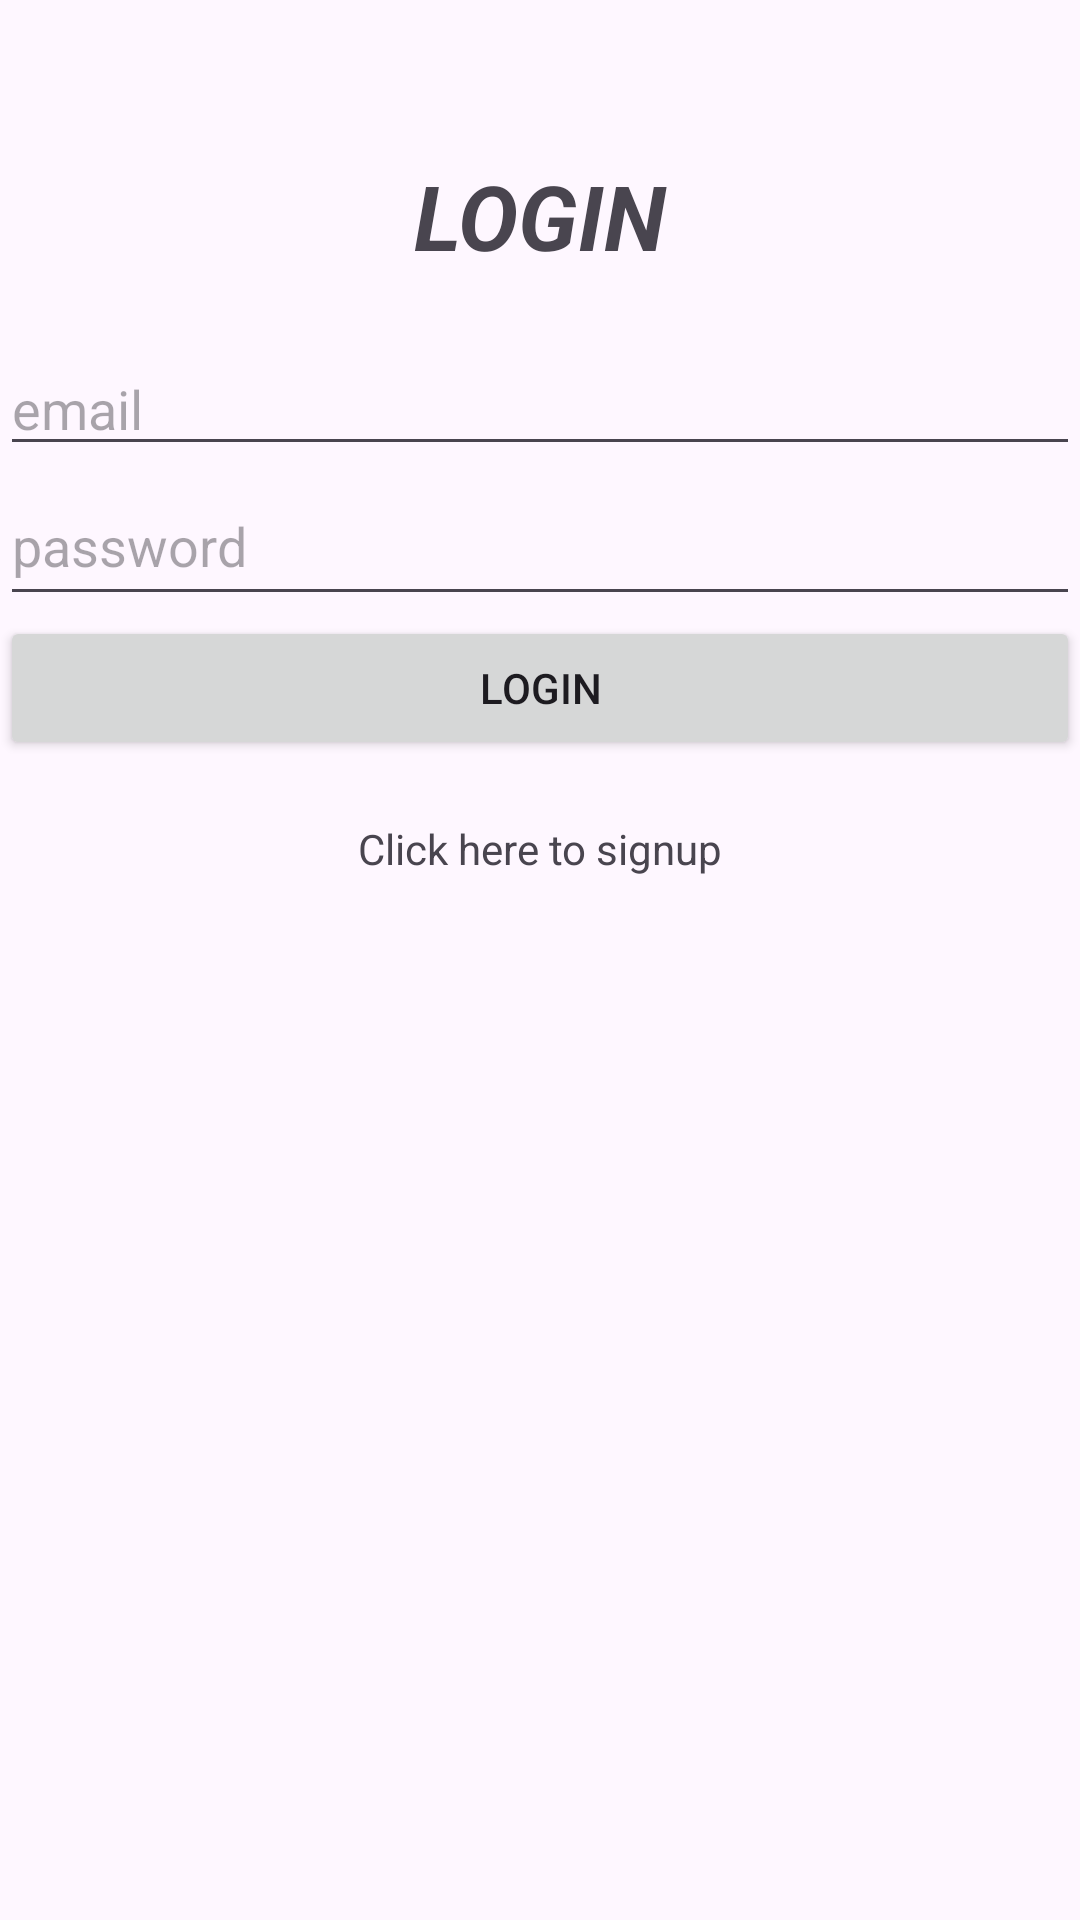

This screen was rendered from an Android layout file. Write that file and the resources it references.
<!-- AndroidManifest.xml: application theme Theme.Material3.Light -->
<!-- res/layout/activity_login_screen.xml -->
<?xml version="1.0" encoding="utf-8"?>
<LinearLayout xmlns:android="http://schemas.android.com/apk/res/android"
    xmlns:app="http://schemas.android.com/apk/res-auto"
    xmlns:tools="http://schemas.android.com/tools"
    android:id="@+id/main"
    android:layout_width="match_parent"
    android:layout_height="match_parent"
    android:orientation="vertical"
    android:gravity="center_vertical"
    tools:context=".login_screen">


    <TextView
        android:id="@+id/login"
        android:layout_width="match_parent"
        android:layout_height="wrap_content"
        android:layout_marginBottom="22dp"
        android:text="LOGIN"
        android:textAlignment="center"
        android:textSize="30dp"
        android:textStyle="bold|italic" />
    <com.google.android.material.textfield.TextInputLayout
        android:layout_width="match_parent"
        android:layout_height="wrap_content"/>
    <com.google.android.material.textfield.TextInputEditText
        android:id="@+id/email"
        android:hint="email"
        android:layout_width="match_parent"
        android:layout_height="wrap_content"/>
    <com.google.android.material.textfield.TextInputLayout
        android:layout_width="match_parent"
        android:layout_height="wrap_content"/>
    <com.google.android.material.textfield.TextInputEditText
        android:id="@+id/password"
        android:hint="password"
        android:layout_width="match_parent"
        android:layout_height="50dp"/>
    <ProgressBar
        android:id="@+id/progressbar"
        android:visibility="gone"
        android:layout_width="wrap_content"
        android:layout_height="wrap_content"/>
    <Button
        android:id="@+id/loginbutton"
        android:layout_width="match_parent"
        android:layout_height="wrap_content"
        android:text="Login"/>
    <TextView
        android:id="@+id/signup_in_login"
        android:layout_width="match_parent"
        android:layout_height="wrap_content"
        android:layout_marginTop="20dp"
        android:textAlignment="center"
        android:text="Click here to signup" />

    <ImageView
        android:id="@+id/imageView"
        android:layout_width="242dp"
        android:layout_height="246dp"
        android:layout_marginLeft="80dp"
        android:layout_marginTop="50dp"
        android:textAlignment="center"
        app:srcCompat="@drawable/newphoto" />

</LinearLayout>
<!-- resources referenced by this layout -->
<resources>

</resources>
